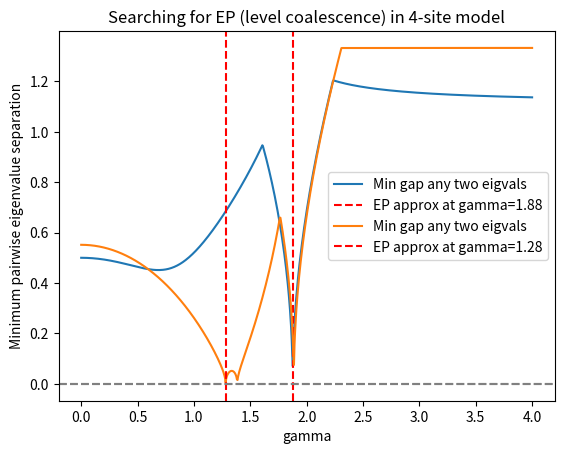

Generate this figure with matplotlib:


import numpy as np
import matplotlib.pyplot as plt

"""
last atom decoupled.
sweep away!
"""

def H_4_site(t1, t2, gamma, E=0):
    """
    4x4 Hamiltonian for given t1, t2, gamma
    """
    mat = np.array([
        [-1j*gamma,  t1,        0,         0     ],
        [ t1,    -1j*gamma,     t2,        0     ],
        [ 0,       t2,     -1j*gamma,     t1     ],
        [ 0,        0,         t1,        0      ]
    ], dtype=complex)
    return mat

def find_ep_numerically(t1, t2, gamma_min=0.0, gamma_max=5.0, steps=1000):
    gammas = np.linspace(gamma_min, gamma_max, steps)
    results = []
    for g in gammas:
        H = H_4_site(t1, t2, g)
        eigvals = np.linalg.eigvals(H)
        # Compare all pairwise differences
        # We'll measure "closeness" in the complex plane (absolute difference).
        min_dist = np.inf
        for i in range(len(eigvals)):
            for j in range(i+1, len(eigvals)):
                dist = np.abs(eigvals[i] - eigvals[j])
                if dist < min_dist:
                    min_dist = dist
        results.append((g, min_dist))
    return np.array(results)

if __name__ == "__main__":
    t1_val = 1.0
    t2_val = 0.5

    data = find_ep_numerically(t1_val, t2_val, gamma_min=0.0, gamma_max=4.0, steps=800)
    gammas = data[:,0]
    min_gaps = data[:,1]

    # Find the gamma that minimizes the gap
    idx_min = np.argmin(min_gaps)
    gamma_at_ep = gammas[idx_min]

    print("Approx. EP found near gamma =", gamma_at_ep, "with gap =", min_gaps[idx_min])

    # Optionally plot the minimal gap vs gamma
    plt.plot(gammas, min_gaps, label="Min gap any two eigvals")
    plt.axhline(0, c = 'gray', ls='--')
    plt.axvline(gamma_at_ep, color="r", linestyle="--", label=f"EP approx at gamma={gamma_at_ep:.2f}")
    plt.xlabel("gamma")
    plt.ylabel("Minimum pairwise eigenvalue separation")
    plt.title("Searching for EP (level coalescence) in 4-site model")
    plt.legend()
    plt.show()


import numpy as np
import matplotlib.pyplot as plt

"""
2 atoms decoupled.
sweep away!
"""

def H_4_site(t1, t2, gamma, E=0):
    """
    4x4 Hamiltonian for given t1, t2, gamma
    """
    mat = np.array([
        [-1j*gamma,  t1,        0,         0     ],
        [ t1,    -1j*gamma,     t2,        0     ],
        [ 0,       t2,          0,        t1     ],
        [ 0,        0,         t1,        0      ]
    ], dtype=complex)
    return mat

def find_ep_numerically(t1, t2, gamma_min=0.0, gamma_max=5.0, steps=1000):
    gammas = np.linspace(gamma_min, gamma_max, steps)
    results = []
    for g in gammas:
        H = H_4_site(t1, t2, g)
        eigvals = np.linalg.eigvals(H)
        # Compare all pairwise differences
        # We'll measure "closeness" in the complex plane (absolute difference).
        min_dist = np.inf
        for i in range(len(eigvals)):
            for j in range(i+1, len(eigvals)):
                dist = np.abs(eigvals[i] - eigvals[j])
                if dist < min_dist:
                    min_dist = dist
        results.append((g, min_dist))
    return np.array(results)

if __name__ == "__main__":
    t1_val = 0.666
    t2_val = 1.333

    data = find_ep_numerically(t1_val, t2_val, gamma_min=0.0, gamma_max=4.0, steps=800)
    gammas = data[:,0]
    min_gaps = data[:,1]

    # Find the gamma that minimizes the gap
    idx_min = np.argmin(min_gaps)
    gamma_at_ep = gammas[idx_min]

    print("Approx. EP found near gamma =", gamma_at_ep, "with gap =", min_gaps[idx_min])

    # Optionally plot the minimal gap vs gamma
    plt.plot(gammas, min_gaps, label="Min gap any two eigvals")
    plt.axvline(gamma_at_ep, color="r", linestyle="--", label=f"EP approx at gamma={gamma_at_ep:.2f}")
    plt.axhline(0, c = 'gray', ls='--')
    plt.xlabel("gamma")
    plt.ylabel("Minimum pairwise eigenvalue separation")
    plt.title("Searching for EP (level coalescence) in 4-site model")
    plt.legend()
    plt.show()


